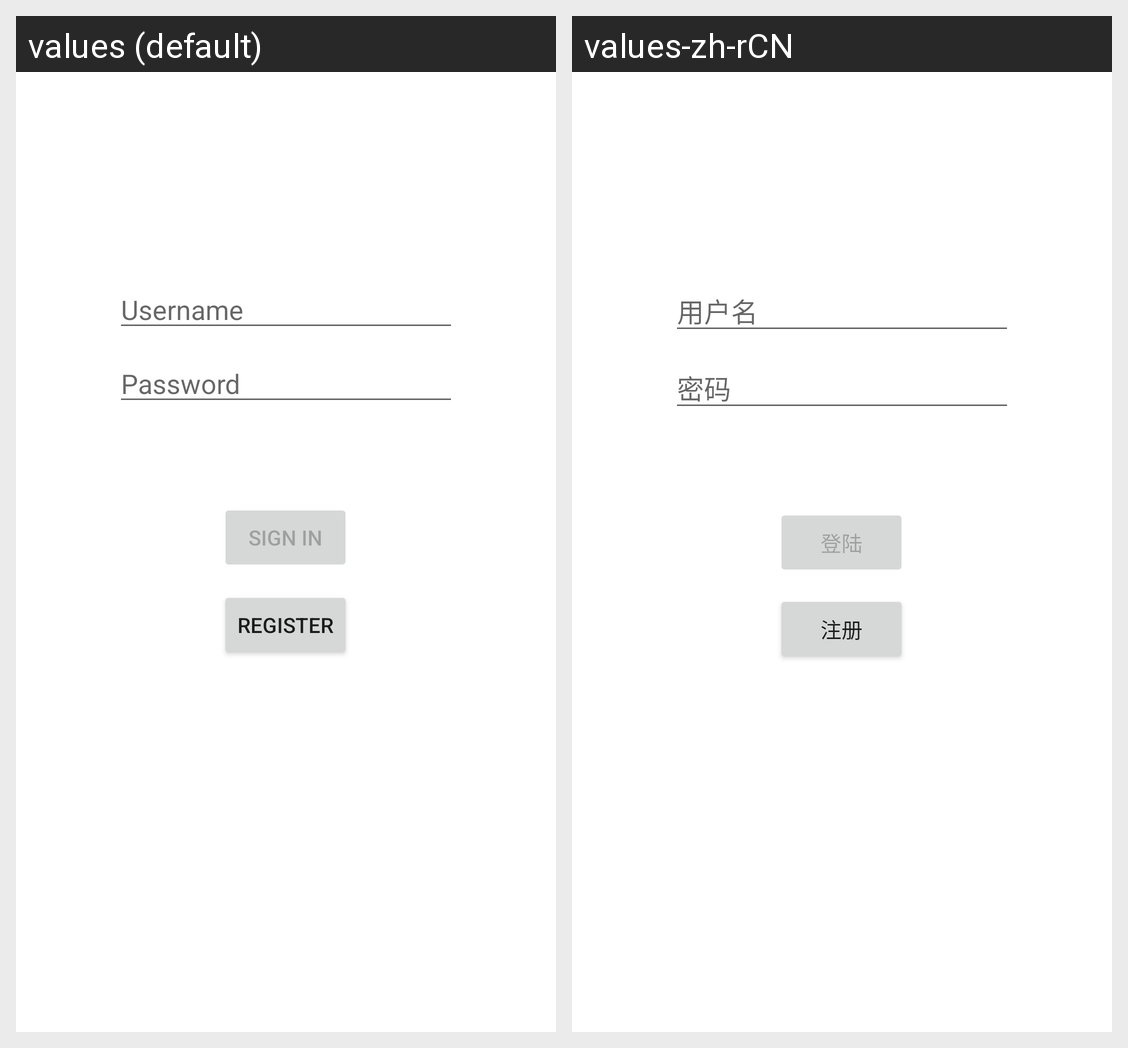

For this localized Android screen grid, give each drawn string resource with its value in every locale shown.
Android screen res/layout/activity_login.xml rendered under 2 locales, left to right: values (default), values-zh-rCN. Device: Nexus 5 (rendered at 1080×1920; each locale shown at half size, 540×960, under a caption strip naming it); theme Theme.MyMonitor.
Strings drawn on this screen, with the default value and each locale's value (text and hints the layout hard-codes, and strings that could not be matched under every locale, appear in the picture but are not listed):

prompt_email
  values: Username
  values-zh-rCN: 用户名

prompt_password
  values: Password
  values-zh-rCN: 密码

action_sign_in_short
  values: Sign in
  values-zh-rCN: 登陆

action_sign_in
  values: Sign in
  values-zh-rCN: 登陆

action_register
  values: Register
  values-zh-rCN: 注册
